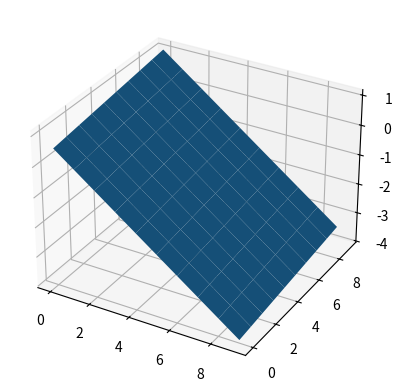

Python code for this plot:
#!/usr/bin/env python3

import numpy as np
import matplotlib.pyplot as plt
from mpl_toolkits.mplot3d import Axes3D

points =  [[0.65612, 0.53440, 0.24175],
           [0.62279, 0.51946, 0.25744],
           [0.61216, 0.53959, 0.26394]]

p0, p1, p2 = points
x0, y0, z0 = p0
x1, y1, z1 = p1
x2, y2, z2 = p2

ux, uy, uz = u = [x1-x0, y1-y0, z1-z0]
vx, vy, vz = v = [x2-x0, y2-y0, z2-z0]

u_cross_v = [uy*vz-uz*vy, uz*vx-ux*vz, ux*vy-uy*vx]

point  = np.array(p0)
normal = np.array(u_cross_v)

d = -point.dot(normal)

xx, yy = np.meshgrid(range(10), range(10))

z = (-normal[0] * xx - normal[1] * yy - d) * 1. / normal[2]

# plot the surface
fig = plt.figure()
plt3d = fig.add_subplot(111, projection='3d')
plt3d.plot_surface(xx, yy, z)
plt.show()
